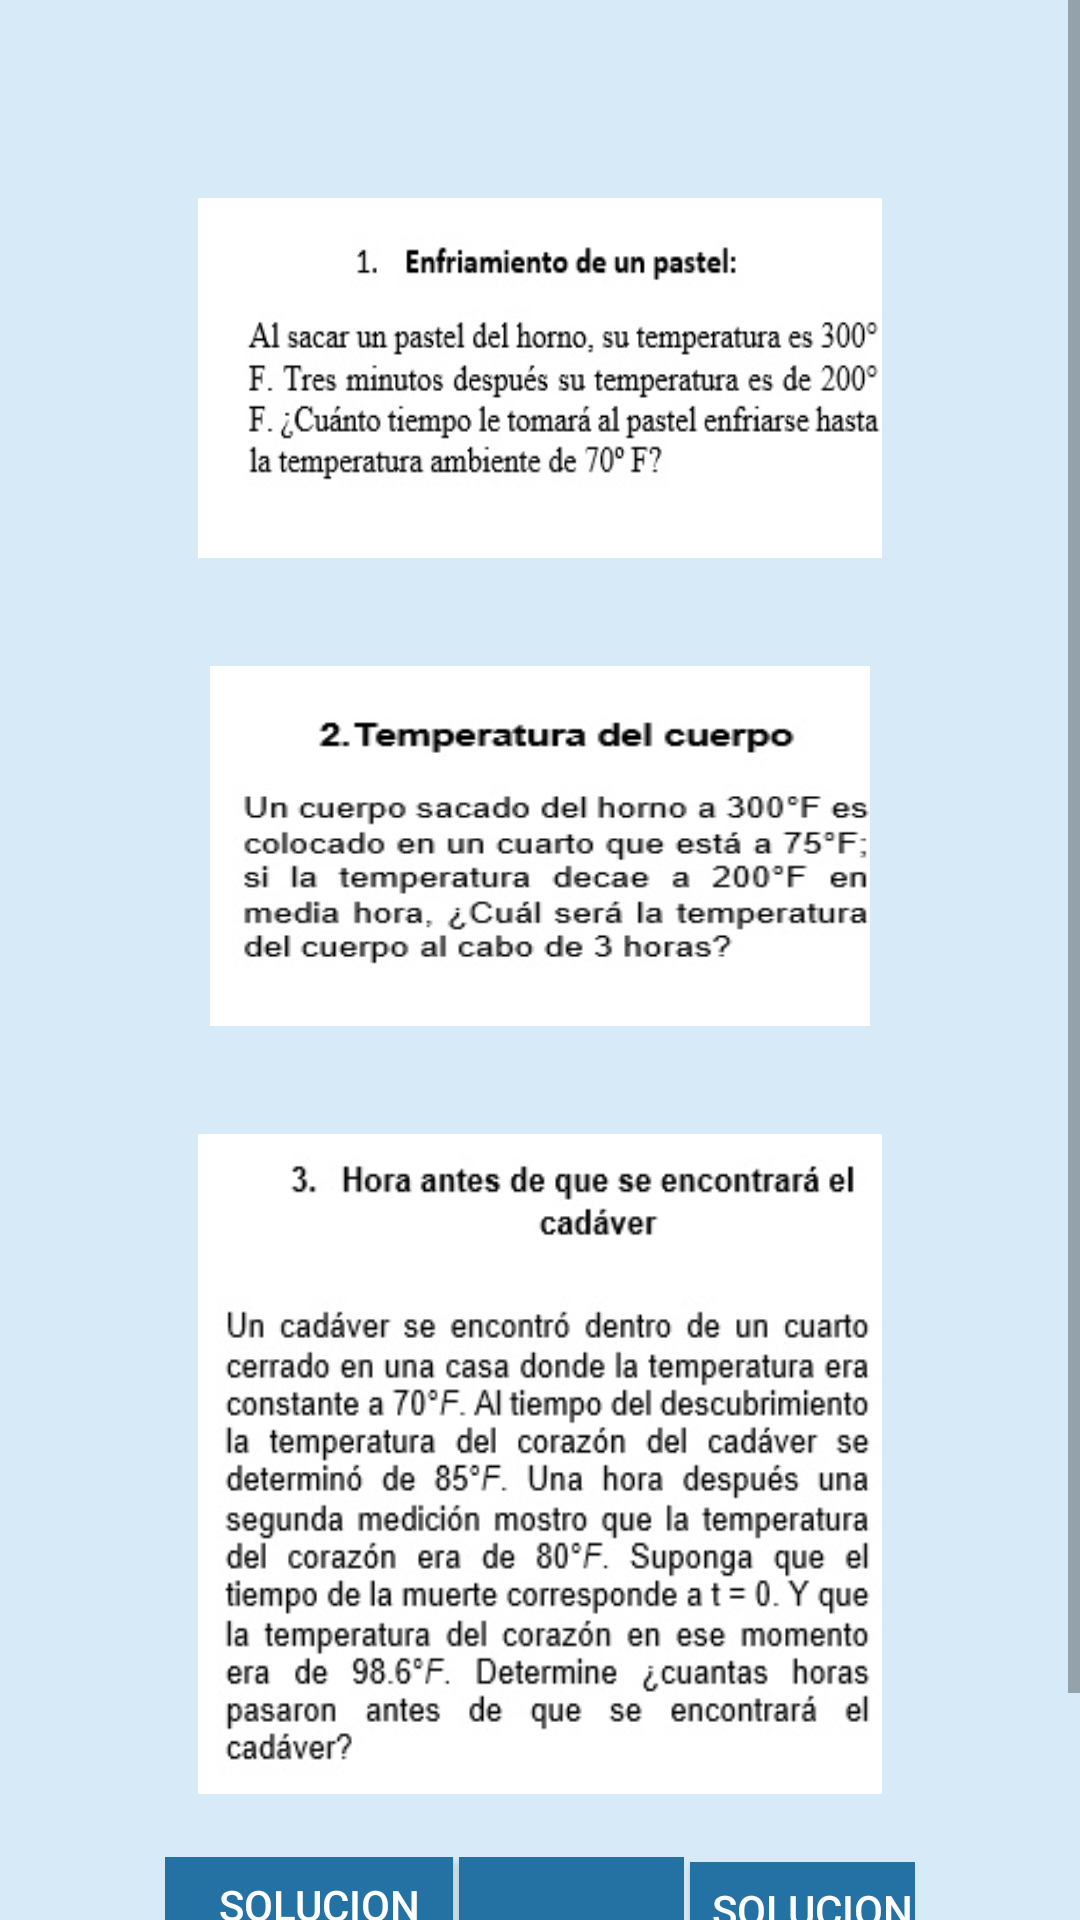

Reconstruct the res/layout file that produces this screen, plus the resources it refers to.
<!-- AndroidManifest.xml: application theme AppTheme -->
<!-- res/layout/activity_item3.xml -->
<?xml version="1.0" encoding="utf-8"?>
<android.support.constraint.ConstraintLayout xmlns:android="http://schemas.android.com/apk/res/android"
    xmlns:app="http://schemas.android.com/apk/res-auto"
    xmlns:tools="http://schemas.android.com/tools"
    android:layout_width="match_parent"
    android:layout_height="match_parent"
    tools:context="com.i017114.tallernavigation.Views.Item3">

    <TextView
        android:layout_width="wrap_content"
        android:layout_height="wrap_content"
        android:text="                      EJERCICIOS"
        android:textColor="@android:color/black"
        android:textSize="20sp"
        android:textStyle="bold"
        />

    <ScrollView
        android:layout_width="match_parent"
        android:layout_height="match_parent">


        <LinearLayout
            android:layout_width="match_parent"
            android:layout_height="match_parent"
            android:orientation="vertical"
            android:padding="50dp"
            android:background="#D6EAF8"
            >


            <LinearLayout
                android:layout_width="match_parent"
                android:layout_height="wrap_content"
                android:orientation="horizontal"
                android:background="@drawable/border_radius"
                android:padding="6dp"
                android:layout_marginRight="5dp"
                android:layout_marginLeft="5dp"
                android:layout_marginBottom="10dp"
                android:layout_margin="10dp"
                >

                <ImageView
                    android:id="@+id/img_4"
                    android:layout_width="250dp"
                    android:layout_height="120dp"
                    android:layout_marginRight="5dp"
                    android:background="@drawable/eu"
                    />

            </LinearLayout>
            <LinearLayout
                android:layout_width="match_parent"
                android:layout_height="wrap_content"
                android:orientation="horizontal"
                android:background="@drawable/border_radius"
                android:padding="10dp"
                android:layout_marginRight="10dp"
                android:layout_marginLeft="10dp"
                android:layout_marginBottom="10dp"
                android:layout_margin="10dp">

                <ImageView
                    android:layout_width="240dp"
                    android:layout_height="120dp"
                    android:layout_marginRight="10dp"
                    android:background="@drawable/edoss"
                    />

            </LinearLayout>
            <LinearLayout
                android:layout_width="match_parent"
                android:layout_height="wrap_content"
                android:orientation="horizontal"
                android:background="@drawable/border_radius"
                android:padding="6dp"
                android:layout_marginRight="5dp"
                android:layout_marginLeft="5dp"
                android:layout_marginBottom="10dp"
                android:layout_margin="10dp"
                >

                <ImageView

                    android:layout_width="240dp"
                    android:layout_height="220dp"
                    android:layout_marginRight="5dp"
                    android:background="@drawable/etress"
                    />

            </LinearLayout>
            <LinearLayout
                android:layout_width="match_parent"
                android:layout_height="match_parent"
                android:orientation="vertical">

                <LinearLayout
                    android:layout_width="match_parent"
                    android:layout_height="wrap_content"
                    android:orientation="horizontal"
                    android:layout_marginBottom="5dp"
                    android:layout_margin="5dp"
                    >

                    <Button
                        android:layout_width="96dp"
                        android:layout_height="wrap_content"
                        android:background="#2471A3"
                        android:onClick="onClickShowWindowSearh"
                        android:text="  Solucion uno  "
                        android:textColor="@android:color/white"/>

                    <LinearLayout

                        android:layout_width="wrap_content"
                        android:layout_height="wrap_content"
                        android:layout_weight="1"
                        android:orientation="vertical"
                        android:layout_gravity="center">

                        <Button
                            android:layout_width="wrap_content"
                            android:layout_height="wrap_content"
                            android:layout_marginLeft="2dp"
                            android:background="#2471A3"
                            android:text="   Solucion dos  "
                            android:textColor="@android:color/white"
                            android:onClick="onClickShowWindowSear"
                            />


                    </LinearLayout>
                    <LinearLayout
                        android:id="@+id/ll_3"
                        android:layout_width="wrap_content"
                        android:layout_height="wrap_content"
                        android:layout_weight="1"
                        android:orientation="vertical"
                        android:layout_gravity="center">

                        <Button
                            android:layout_width="wrap_content"
                            android:layout_height="wrap_content"
                            android:layout_marginLeft="2dp"
                            android:text="  Solucion tres "
                            android:textColor="@android:color/white"
                            android:background="#2471A3"
                            android:onClick="onClickShowWindowSea"
                            />


                    </LinearLayout>

                </LinearLayout>

            </LinearLayout>


        </LinearLayout>

    </ScrollView>


</android.support.constraint.ConstraintLayout>
<!-- resources referenced by this layout -->
<resources>
  <!-- drawable edoss: jpg bitmap (drawable-hdpi, 20688 bytes) -->
  <!-- drawable etress: jpg bitmap (drawable-hdpi, 49271 bytes) -->
  <!-- drawable eu: jpg bitmap (drawable-hdpi, 24043 bytes) -->
  <style name="AppTheme" parent="Theme.AppCompat.Light.DarkActionBar">
          
          <item name="colorPrimary">#2E86C1  </item>
          <item name="colorPrimaryDark">@color/colorPrimaryDark</item>
          <item name="colorAccent">@color/colorAccent</item>
      </style>
  <color name="colorPrimaryDark">#303F9F</color>
  <color name="colorAccent">#FF4081</color>
</resources>
